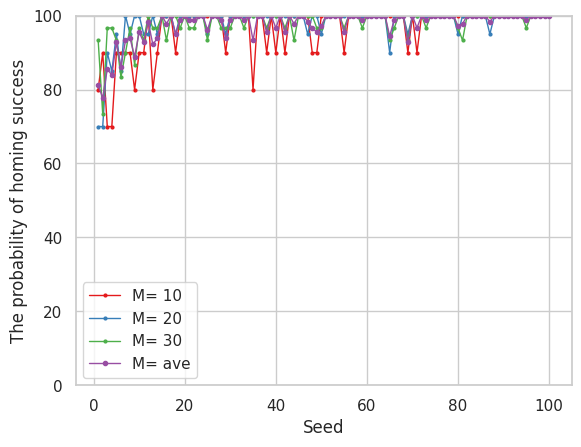

This figure's Python source:
# https://stats.biopapyrus.jp/python/plot.html を参考にした

import matplotlib.pyplot as plt
import seaborn as sns
import numpy as np
import pandas as pd

plt.style.use('default')
sns.set()  # seabornのデフォルトスタイル
sns.set_style('whitegrid')  # 背景白、グリットあり。
sns.set_palette('Set1')  # 9色

# データ生成

list_seed = [i for i in range(1,101)]

M_10_probability = [80.00, 90.00, 70.00, 70.00, 90.00, 90.00, 90.00, 90.00, 
                    80.00, 90.00, 90.00, 100.00, 80.00, 90.00, 100.00, 100.00, 
                    100.00, 90.00, 100.00, 100.00, 100.00, 100.00, 100.00, 100.00, 
                    100.00, 100.00, 100.00, 100.00, 90.00, 100.00, 100.00, 100.00, 
                    100.00, 100.00, 80.00, 100.00, 100.00, 90.00, 100.00, 90.00, 
                    100.00, 90.00, 100.00, 100.00, 100.00, 100.00, 100.00, 90.00, 
                    90.00, 100.00, 100.00, 100.00, 100.00, 100.00, 90.00, 100.00, 
                    100.00, 100.00, 100.00, 100.00, 100.00, 100.00, 100.00, 100.00, 
                    100.00, 100.00, 100.00, 100.00, 90.00, 100.00, 90.00, 100.00, 
                    100.00, 100.00, 100.00, 100.00, 100.00, 100.00, 100.00, 100.00, 
                    100.00, 100.00, 100.00, 100.00, 100.00, 100.00, 100.00, 100.00, 
                    100.00, 100.00, 100.00, 100.00, 100.00, 100.00, 100.00, 100.00, 
                    100.00, 100.00, 100.00, 100.00]

M_20_probability = [70.00, 70.00, 90.00, 85.00, 95.00, 85.00, 100.00, 95.00, 
                    100.00, 100.00, 95.00, 95.00, 100.00, 95.00, 100.00, 100.00, 
                    100.00, 95.00, 100.00, 100.00, 100.00, 100.00, 100.00, 100.00, 
                    95.00, 100.00, 100.00, 100.00, 95.00, 100.00, 100.00, 100.00, 
                    100.00, 100.00, 100.00, 100.00, 100.00, 100.00, 100.00, 100.00, 
                    100.00, 100.00, 100.00, 100.00, 100.00, 100.00, 95.00, 100.00, 
                    100.00, 95.00, 100.00, 100.00, 100.00, 100.00, 100.00, 100.00, 
                    100.00, 100.00, 100.00, 100.00, 100.00, 100.00, 100.00, 100.00, 
                    90.00, 100.00, 100.00, 100.00, 95.00, 100.00, 100.00, 100.00, 
                    100.00, 100.00, 100.00, 100.00, 100.00, 100.00, 100.00, 95.00, 
                    100.00, 100.00, 100.00, 100.00, 100.00, 100.00, 95.00, 100.00, 
                    100.00, 100.00, 100.00, 100.00, 100.00, 100.00, 100.00, 100.00, 
                    100.00, 100.00, 100.00, 100.00]

M_30_probability = [93.33, 73.33, 96.67, 96.67, 93.33, 83.33, 90.00, 96.67, 
                    86.67, 96.67, 93.33, 100.00, 96.67, 96.67, 100.00, 93.33, 
                    100.00, 100.00, 96.67, 100.00, 96.67, 96.67, 100.00, 100.00, 
                    93.33, 100.00, 100.00, 96.67, 96.67, 96.67, 100.00, 100.00, 
                    96.67, 100.00, 100.00, 100.00, 100.00, 96.67, 100.00, 100.00, 
                    100.00, 96.67, 100.00, 93.33, 100.00, 100.00, 100.00, 100.00, 
                    96.67, 96.67, 100.00, 100.00, 100.00, 100.00, 96.67, 100.00, 
                    100.00, 100.00, 96.67, 100.00, 100.00, 100.00, 100.00, 100.00, 
                    93.33, 96.67, 100.00, 100.00, 93.33, 100.00, 100.00, 100.00, 
                    96.67, 100.00, 100.00, 100.00, 100.00, 100.00, 100.00, 96.67, 
                    93.33, 100.00, 100.00, 100.00, 100.00, 100.00, 100.00, 100.00, 
                    100.00, 100.00, 100.00, 100.00, 100.00, 100.00, 96.67, 100.00, 
                    100.00, 100.00, 100.00, 100.00]


average_probability = [ (M_10_probability[i] + M_20_probability[i] + M_30_probability[i])/3 for i in range(100)]

x = np.array(list_seed)  # シード値

M_10 = np.array(M_10_probability)

M_20 = np.array(M_20_probability)

M_30 = np.array(M_30_probability)

M_ave = np.array(average_probability)

# Seriesを辞書で繋げる.キーがカラム名になる.
df = pd.DataFrame({
    'x': x,
    'M=10': M_10,
    'M=20': M_20,
    'M=30': M_30,
    "M=ave":M_ave
})

fig = plt.figure()
ax = fig.add_subplot(1, 1, 1)

# ax.plotで折れ線グラフ
ax.plot('x', 'M=10', data=df, label='M= 10',
        marker='o', linewidth=1, markersize=2.0)
ax.plot('x', 'M=20', data=df, label='M= 20',
        marker='o', linewidth=1, markersize=2.0)
ax.plot('x', 'M=30', data=df, label='M= 30',
        marker='o', linewidth=1, markersize=2.0)
ax.plot('x', 'M=ave', data=df, label='M= ave',
        marker='o', linewidth=1, markersize=3.0)

ax.legend()
ax.set_xlabel("Seed")  # 軸ラベル
ax.set_ylabel("The probability of homing success")  # 軸ラベル
ax.set_ylim(0, 100)  # y軸
plt.show()  # 描画
